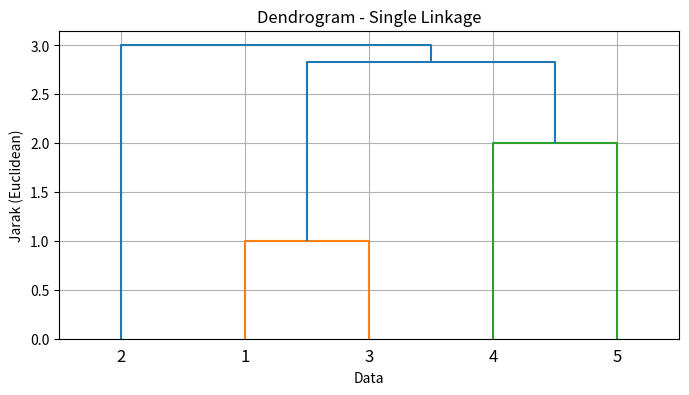
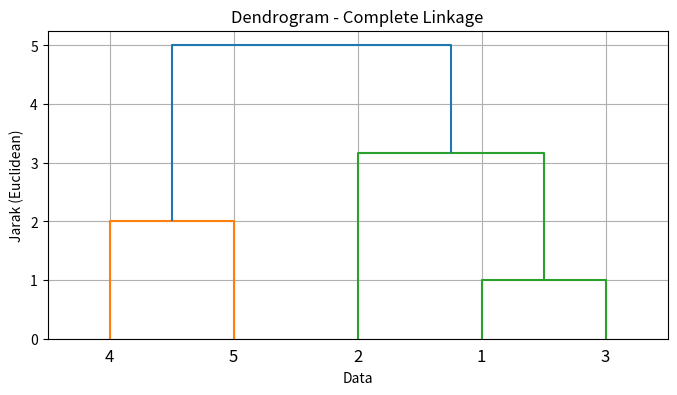
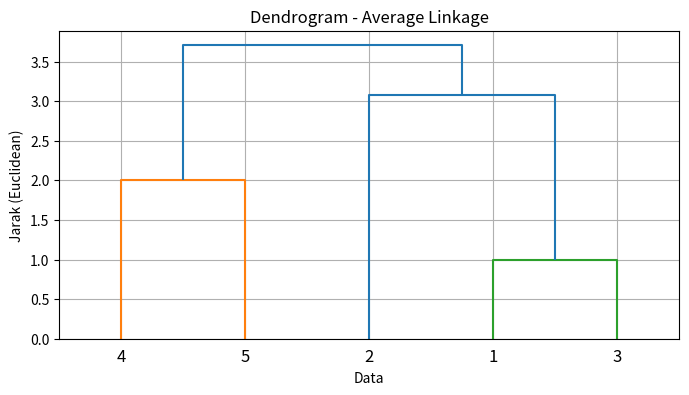

Write the Python code that produced these figures, in order.
import numpy as np
import matplotlib.pyplot as plt
from scipy.cluster.hierarchy import dendrogram, linkage
from scipy.spatial.distance import pdist

# Dataset dari soal
data = np.array([
    [1, 1],  # Data 1
    [4, 1],  # Data 2
    [1, 2],  # Data 3
    [3, 4],  # Data 4
    [5, 4]   # Data 5
])

# Fungsi untuk menampilkan dendrogram
def plot_dendrogram(linkage_method):
    linked = linkage(data, method=linkage_method, metric='euclidean')
    
    plt.figure(figsize=(8, 4))
    dendrogram(linked,
               labels=[1, 2, 3, 4, 5],
               distance_sort='ascending',
               show_leaf_counts=True)
    plt.title(f'Dendrogram - {linkage_method.capitalize()} Linkage')
    plt.xlabel('Data')
    plt.ylabel('Jarak (Euclidean)')
    plt.grid(True)
    plt.show()

# Plot dendrogram untuk ketiga metode linkage
for method in ['single', 'complete', 'average']:
    plot_dendrogram(method)
